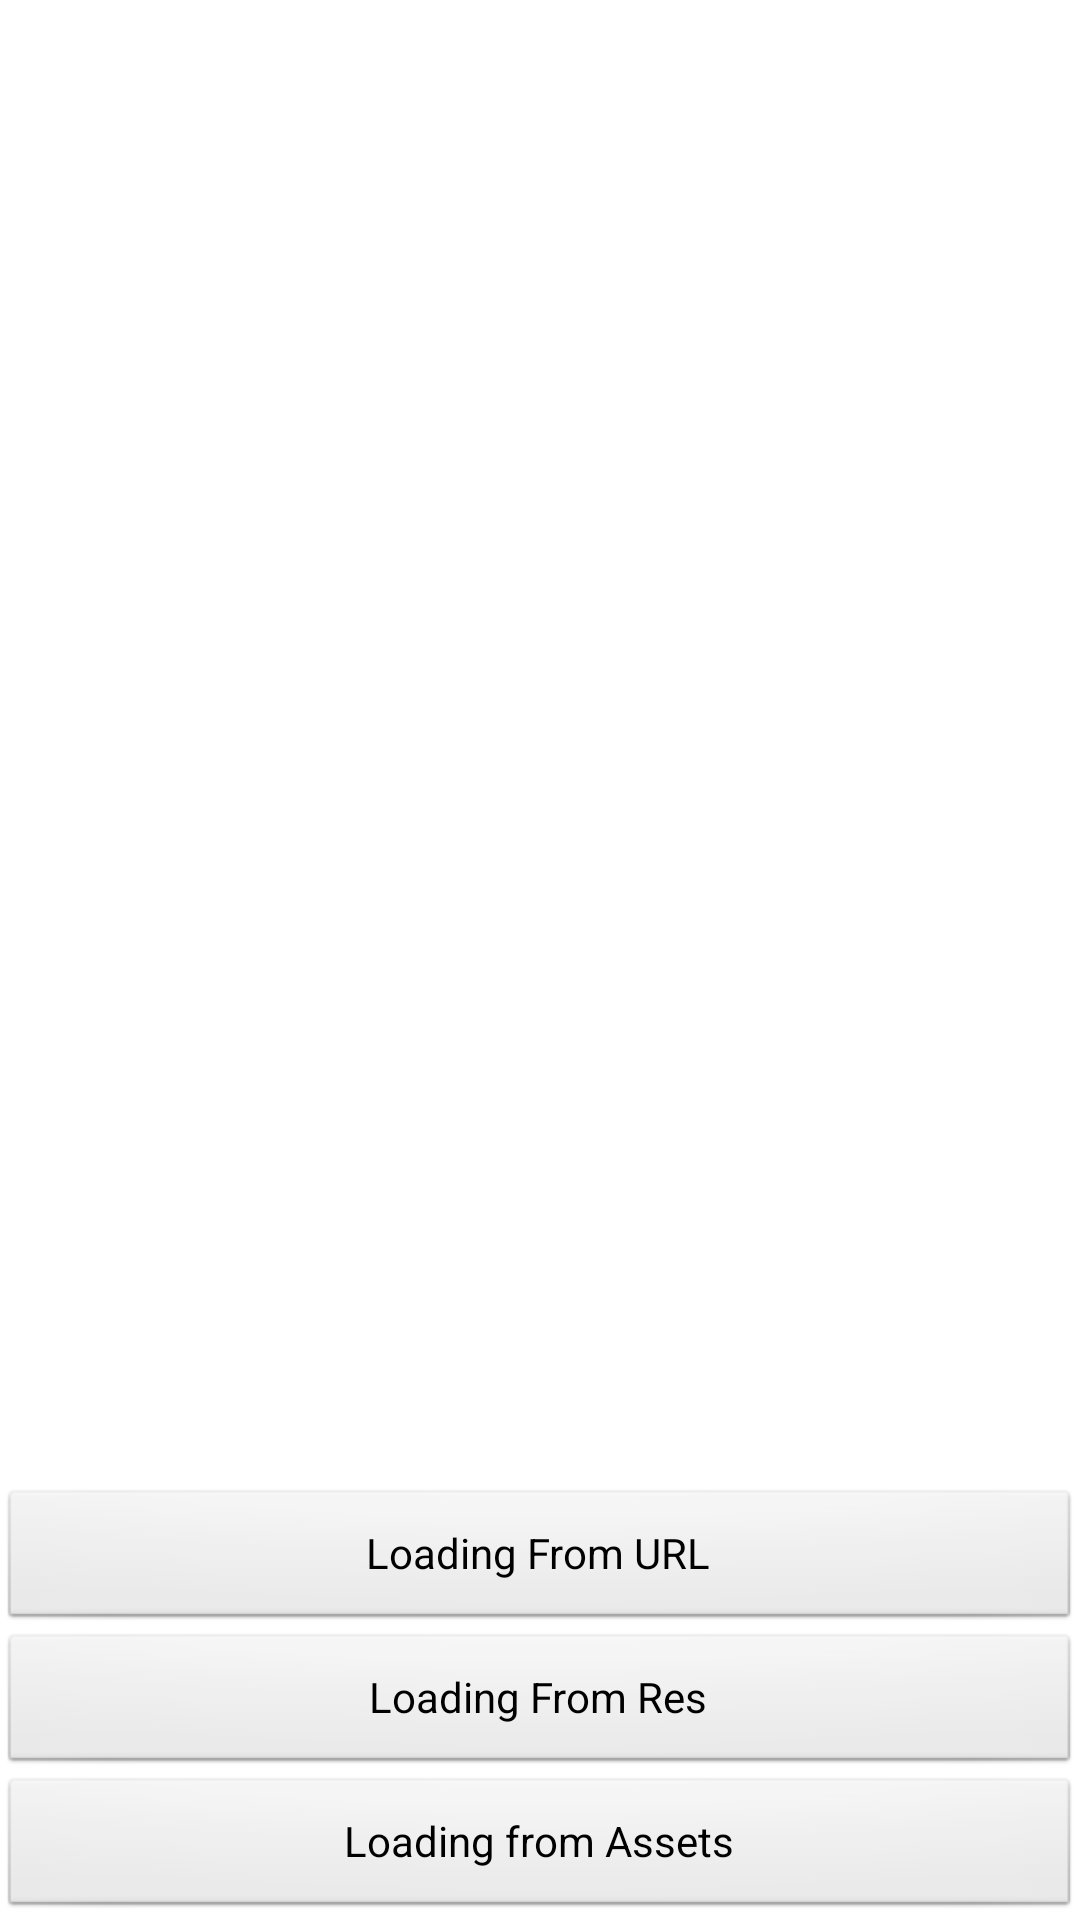

This screen was rendered from an Android layout file. Write that file and the resources it references.
<!-- AndroidManifest.xml: application theme AppTheme -->
<!-- res/layout/activity_imager_loader.xml -->
<RelativeLayout xmlns:android="http://schemas.android.com/apk/res/android"
    xmlns:tools="http://schemas.android.com/tools"
    android:layout_width="match_parent"
    android:layout_height="match_parent"
    android:paddingLeft="@dimen/activity_horizontal_margin"
    android:paddingRight="@dimen/activity_horizontal_margin"
    android:paddingTop="@dimen/activity_vertical_margin"
    android:paddingBottom="@dimen/activity_vertical_margin"
    tools:context="com.cleanmanager.picasso.PicassoActivity">


    <ImageView
        android:id="@+id/image"
        android:layout_width="wrap_content"
        android:layout_height="wrap_content"
        android:contentDescription="@string/app_name"
        android:layout_centerHorizontal="true"
        android:scaleType="centerCrop" />

    <LinearLayout
        android:layout_width="match_parent"
        android:layout_height="wrap_content"
        android:orientation="vertical"
        android:layout_alignParentBottom="true">

        <Button
            android:id="@+id/btnurl"
            android:layout_width="match_parent"
            android:layout_height="wrap_content"
            android:text="Loading From URL" />

        <Button
            android:id="@+id/btnres"
            android:layout_width="match_parent"
            android:layout_height="wrap_content"
            android:text="Loading From Res" />

        <Button android:id="@+id/btnassets"
            android:layout_width="match_parent"
            android:layout_height="wrap_content"
            android:text="Loading from Assets"/>
    </LinearLayout>


</RelativeLayout>
<!-- resources referenced by this layout -->
<resources>
  <string name="app_name">悟空清理大师</string>
  <style name="AppTheme" parent="AppBaseTheme">
          
      </style>
  <style name="AppBaseTheme" parent="android:Theme.Light">
          
      </style>
</resources>
